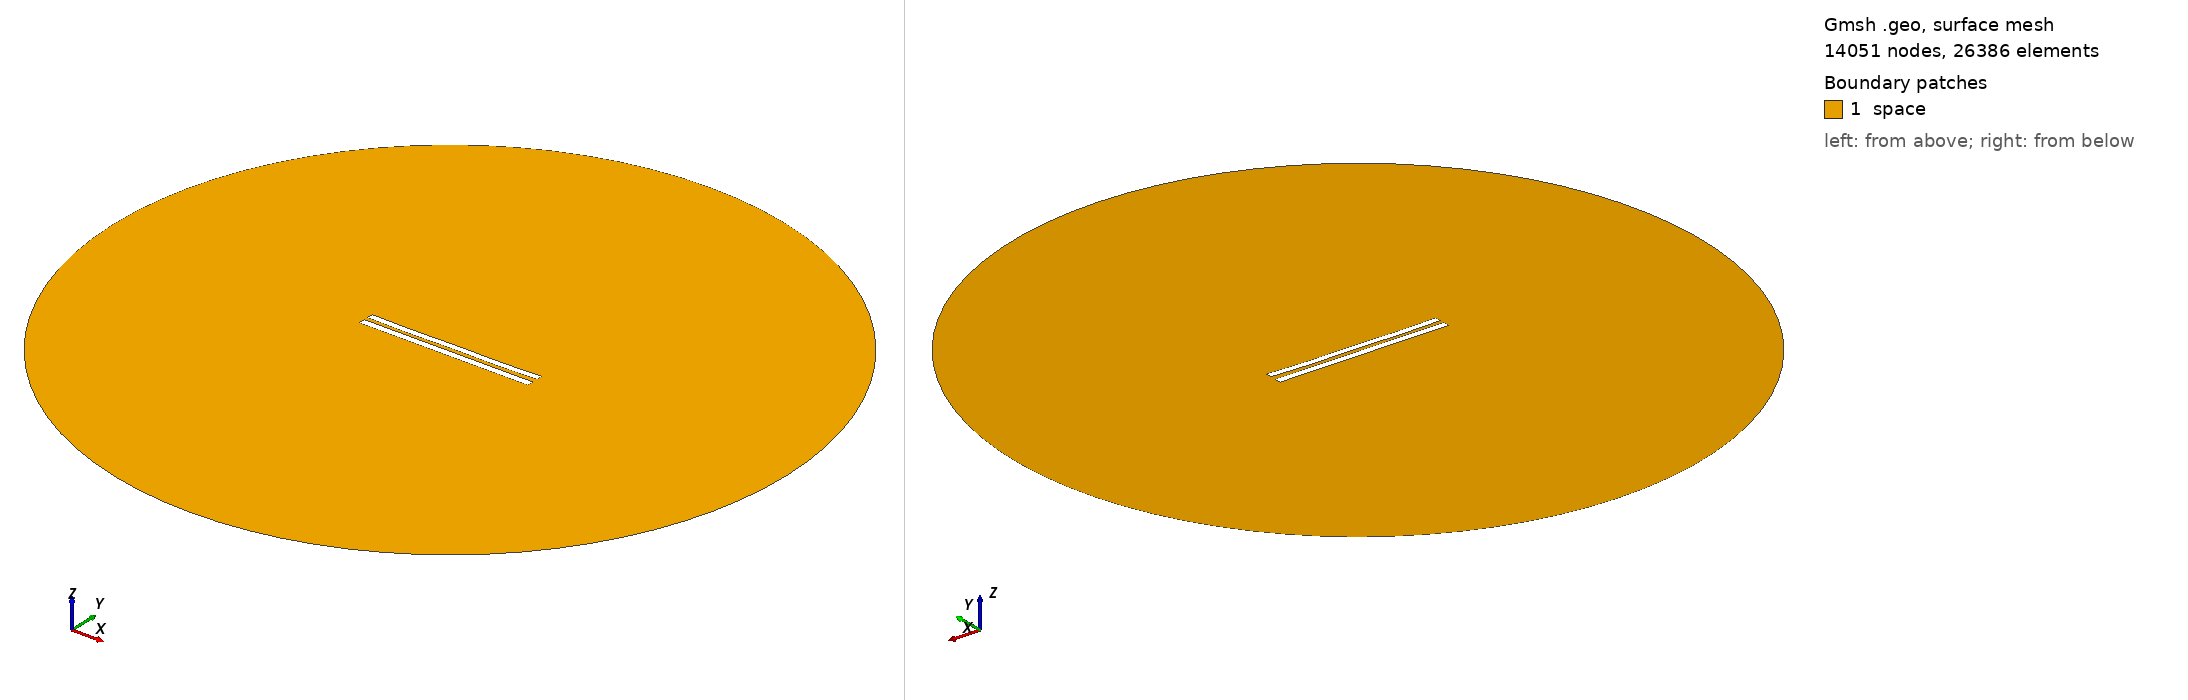

Gmsh geometry script, surface-meshed: 14051 nodes, 26386 surface elements. Boundary patches (legend numbers): 1 space. Left view from above one corner, right view from below the opposite corner. Legend entries are the model's physical surfaces. The drawing asked Gmsh for element sizes between 1% and 20% of the model's largest extent; the script's own settings can give other sizes.

=== 6136.geo (drawn) ===
//---------------------------------------
// Geometry kernel
//---------------------------------------

SetFactory("OpenCASCADE");



//---------------------------------------
// Parameters of the geometry
//---------------------------------------

// Overetch of the upper plate
overetch = 0.125;

// Distance between the plates
distance = 2.5;

// Discretization over the x axis (for the deformation)
nx = 50; 

// Length of the plate
L = 100 - overetch; 

// Number of modes
n = 4; 

// 1st mode coefficient
coeff(1) = 0.15;
beta(1) = 0.596864 * 3.1415926535 / L;

// 2nd mode coefficient
coeff(2) = -0.15;
beta(2) = 1.49418 * 3.1415926535 / L;

// 3rd mode coefficient
coeff(3) = 0.0;
beta(3) = 2.50025 * 3.1415926535 / L;

// 4th mode coefficient
coeff(4) = -0.15;
beta(4) = 3.49999 * 3.1415926535 / L;



//---------------------------------------
// Upper plate (deformed rectangle)
//---------------------------------------

// Coordiantes of the upper plate
xmin = -50;
xmax = 50 - overetch;

// Height of the upper plate
yheight = 4 - 2 * overetch;

// Indexes of the points
UpperID[] = {};
LowerID[] = {};
LeftID[] = {};
RightID[] = {};

// Point index
p = 1;

// Horizontal edges
For i In {1:nx}
    x = xmin + (i-1)*(xmax - xmin)/(nx-1);

    y_bottom = distance / 2 + overetch;
    For j In {1:n}
        C = (Cosh(beta(j)*L) + Cos(beta(j)*L)) / (Sinh(beta(j)*L) + Sin(beta(j)*L));
        y_bottom  = y_bottom + coeff(j) * (Cosh(beta(j)*(x+50)) - Cos(beta(j)*(x+50)) - C * (Sinh(beta(j)*(x+50)) - Sin(beta(j)*(x+50))));
    EndFor

    y_top = y_bottom + yheight;

    Point(p) = {x, y_top, 0, 1.0};
    UpperID[i] = p;
    p = p + 1;

    Point(p) = {x, y_bottom, 0, 1.0};
    LowerID[i] = p;
    p = p + 1;
EndFor

// Create point lists
UpperPts[] = {}; LowerPts[] = {};
For i In {1:nx}
  UpperPts[] += {UpperID[i]};
  LowerPts[] += {LowerID[i]};
EndFor

// Build splines
Spline(1) = {UpperPts[]};
Spline(2) = {LowerPts[]};
Line(3) = {LowerPts[nx-1], UpperPts[nx-1]};
Line(4) = {LowerPts[0], UpperPts[0]};

// Build the plane surface
Curve Loop(1) = {2, 3, -1, -4};
Plane Surface(1) = {1};



//---------------------------------------
// Lower plate (rectangle)
//---------------------------------------

// Vertices
Point(1001) = {-50, -1, 0, 1.0};
Point(1002) = { 50, -1, 0, 1.0};
Point(1003) = { 50,  -5, 0, 1.0};
Point(1004) = {-50,  -5, 0, 1.0};

// Edges
Line(5) = {1001, 1002};
Line(6) = {1002, 1003};
Line(7) = {1003, 1004};
Line(8) = {1004, 1001};

// Plane surface
Line Loop(2) = {5, 6, 7, 8};
Plane Surface(2) = {2}; 



//---------------------------------------
// Outer (fictious) boundary
//---------------------------------------

// Points
Point(1005) = {0, 0, 0};       // Center
Point(1006) = {200, 0, 0};     // Start point
Point(1007) = {0, 200, 0};     // 90 degrees
Point(1008) = {-200, 0, 0};    // 180 degrees
Point(1009) = {0, -200, 0};    // 270 degrees

// Circle arcs (each needs start, center, end)
Circle(9) = {1006, 1005, 1007};
Circle(10) = {1007, 1005, 1008};
Circle(11) = {1008, 1005, 1009};
Circle(12) = {1009, 1005, 1006};

// Plane surface for the entire domain
Curve Loop(3) = {9, 10, 11, 12};
Surface(3) = {3};

// Subtract the plates from the whole domain to obtain the actual domain where we want to solve the equations
BooleanDifference{ Surface{3}; Delete; }{ Surface{1}; Surface{2}; Delete; }




//---------------------------------------
// Transfinite Lines/Curves
//---------------------------------------

// Set the number of points on the boundaries
r = 7;

// Plates
Transfinite Curve {1, 2} = 50*r Using Progression 1;
Transfinite Curve {3, 4} = 2*r Using Progression 1;
Transfinite Line {5, 7} = 50*r Using Progression 1;
Transfinite Line {6, 8} = 2*r Using Progression 1;

// Outer boundary
Transfinite Line {9, 10, 11, 12} = 20 Using Progression 1;



//---------------------------------------
// Physical groups
//---------------------------------------                

// Physical curves (boundaries)
Physical Line("force_segment", 10) = {2};
Physical Line("upper_plate", 11) = {1, 3, 4};
Physical Line("lower_plate", 12) = {5, 6, 7, 8};
Physical Line("boundary", 20) = {9, 10, 11, 12};

// Physical Surfaces
Physical Surface("space", 30) = {3};



//---------------------------------------
// 6. Generate the Mesh
//---------------------------------------

// 2D mesh generation
Mesh 2;
